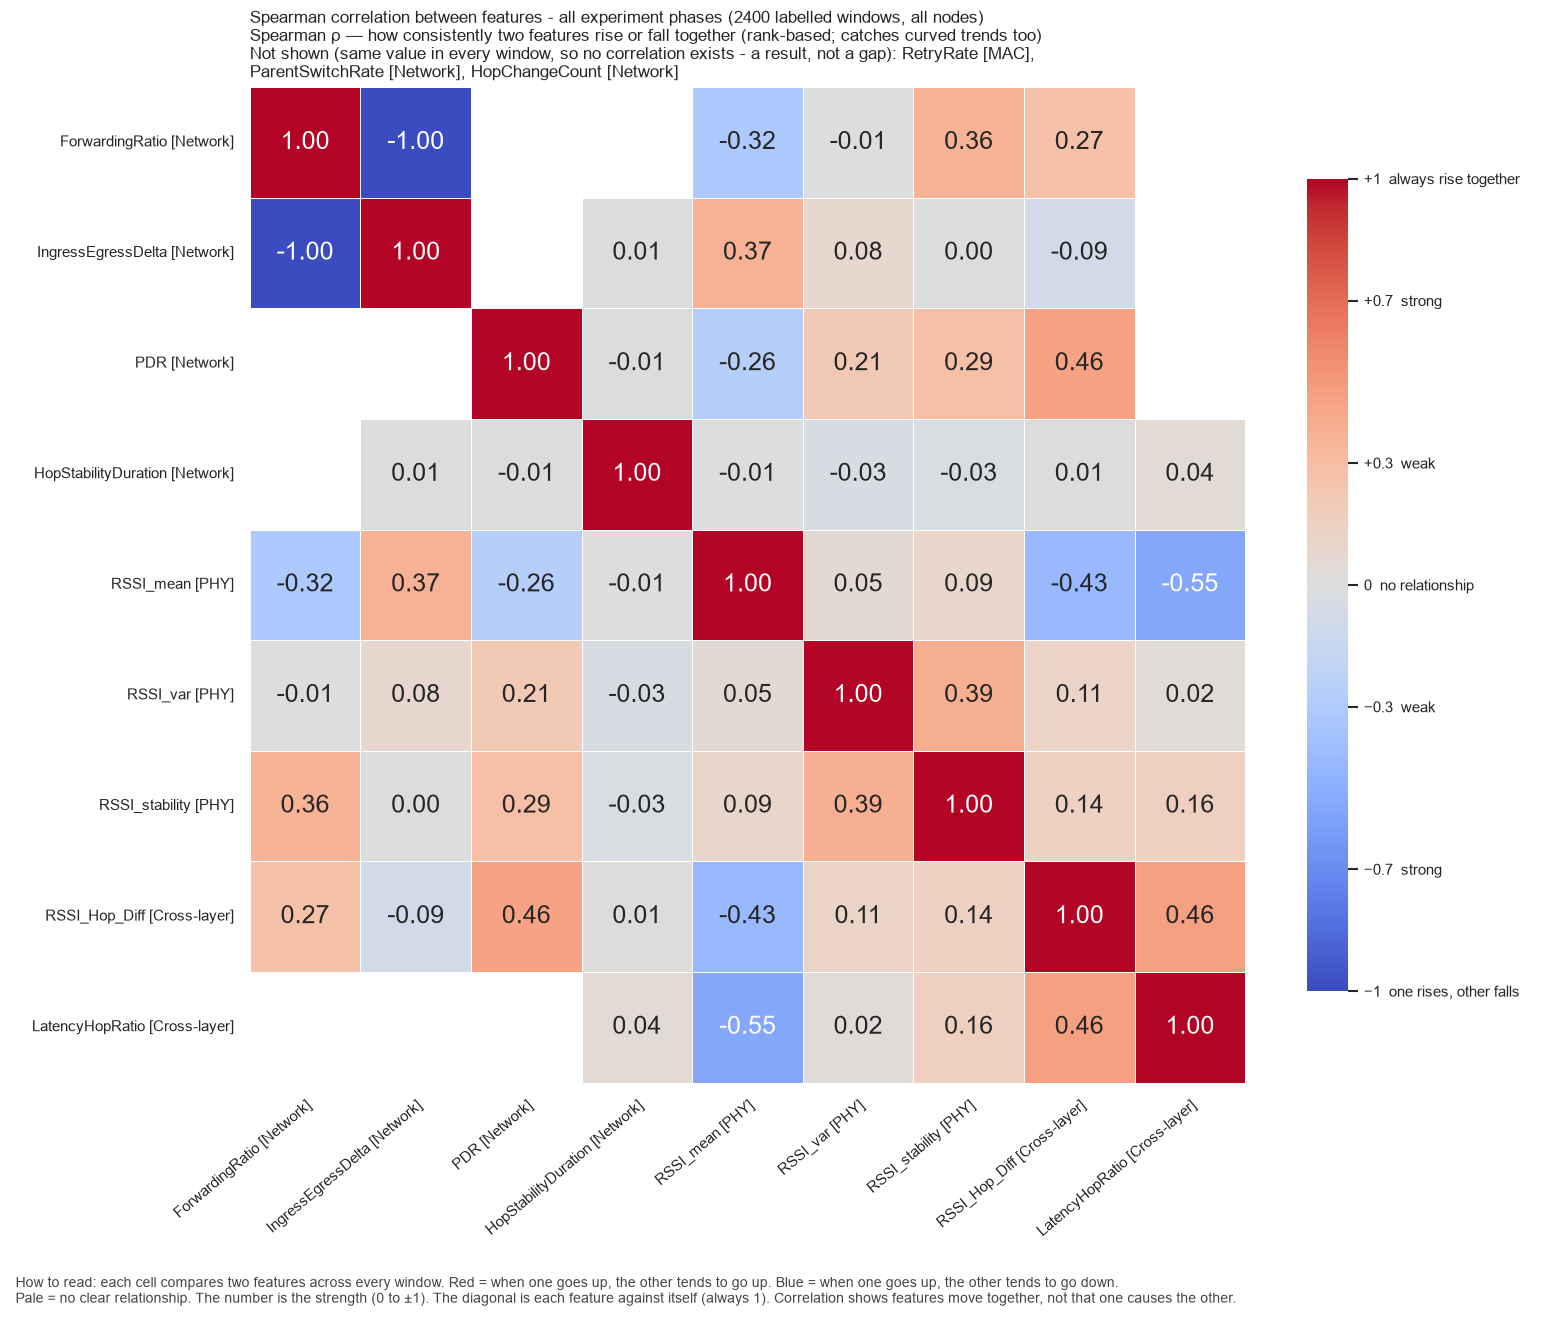

Source data for this figure (header and first rows):
, ForwardingRatio, IngressEgressDelta, PDR, HopStabilityDuration, RSSI_mean, RSSI_var, RSSI_stability, RSSI_Hop_Diff, LatencyHopRatio
ForwardingRatio, 1.0, -1.0, , , -0.3159, -0.006307, 0.3622, 0.2678, 
IngressEgressDelta, -1.0, 1.0, , 0.005708, 0.3744, 0.08483, 0.003301, -0.08597, 
PDR, , , 1.0, -0.01202, -0.2596, 0.2133, 0.2881, 0.4567, 
HopStabilityDuration, , 0.005708, -0.01202, 1.0, -0.005722, -0.03402, -0.02931, 0.01048, 0.04487
RSSI_mean, -0.3159, 0.3744, -0.2596, -0.005722, 1.0, 0.04891, 0.09274, -0.432, -0.5498
RSSI_var, -0.006307, 0.08483, 0.2133, -0.03402, 0.04891, 1.0, 0.3876, 0.1145, 0.02265
RSSI_stability, 0.3622, 0.003301, 0.2881, -0.02931, 0.09274, 0.3876, 1.0, 0.1369, 0.1621
RSSI_Hop_Diff, 0.2678, -0.08597, 0.4567, 0.01048, -0.432, 0.1145, 0.1369, 1.0, 0.461
LatencyHopRatio, , , , 0.04487, -0.5498, 0.02265, 0.1621, 0.461, 1.0
